Labelled photos from "recaptcha_tiles", an image-classification folder in likeblossom/breaking-reCAPTCHA. The possible labels are: bicycle, bridge, bus, car, chimney, crosswalk, hydrant, motorcycle, mountain, stairs, tractor, traffic light.

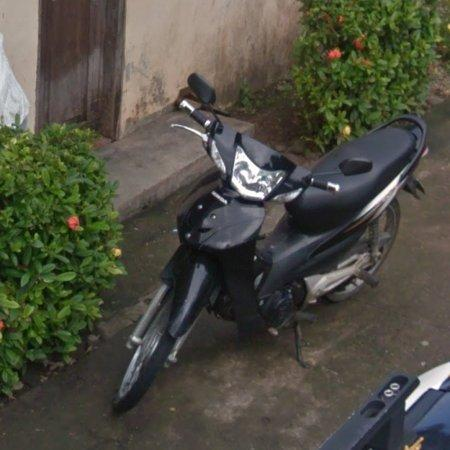
Label: motorcycle

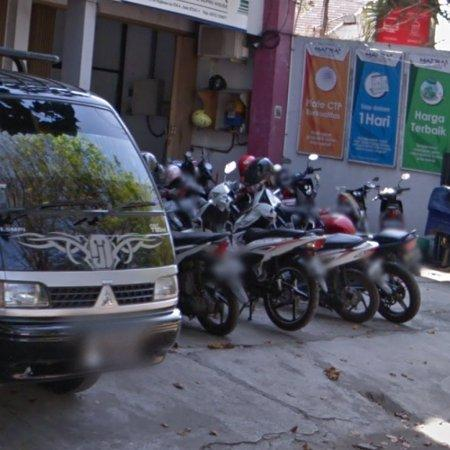
Label: motorcycle

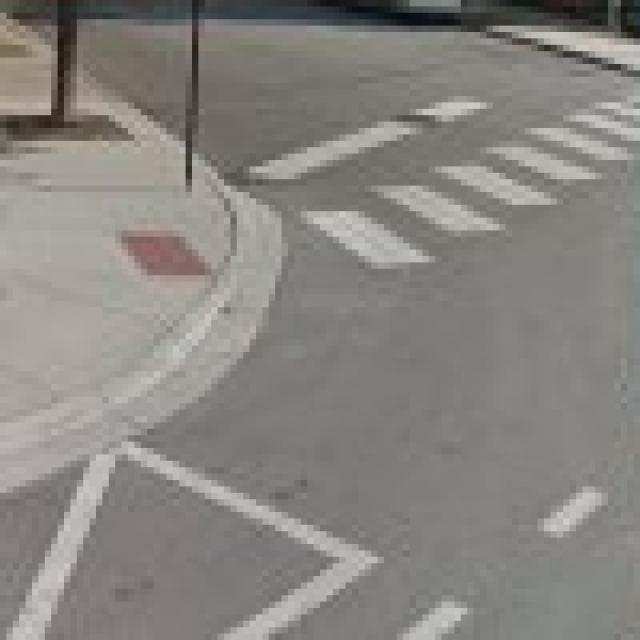
Label: crosswalk

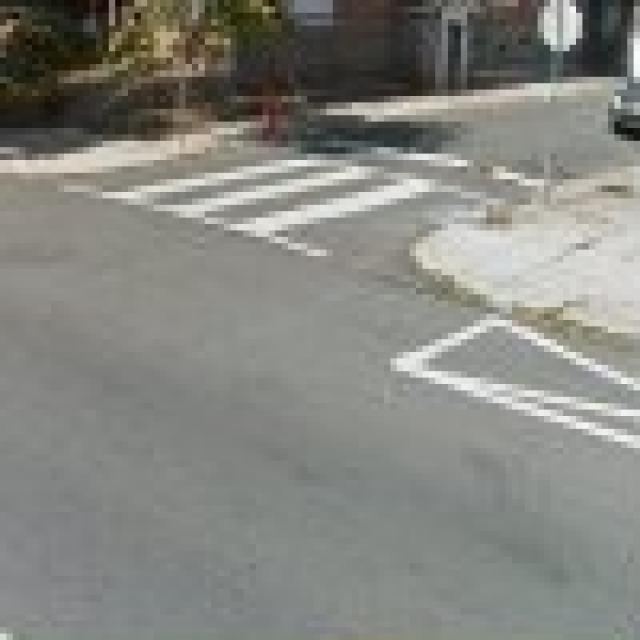
Label: crosswalk

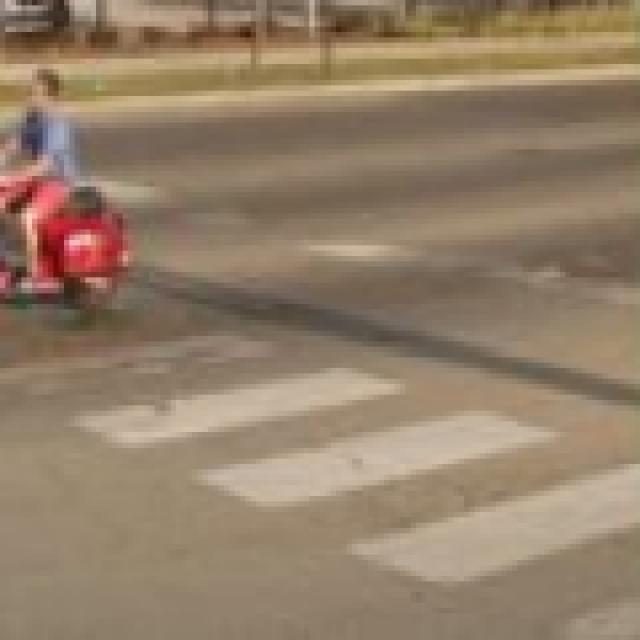
Label: crosswalk

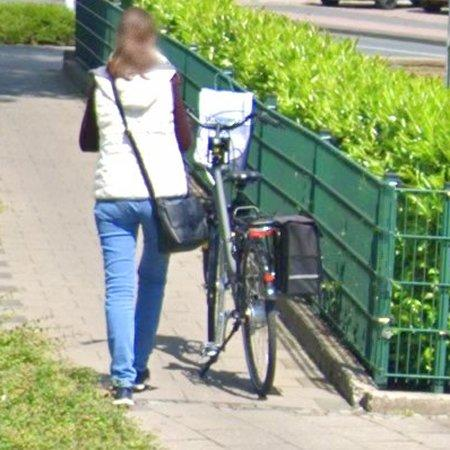
Label: bicycle
